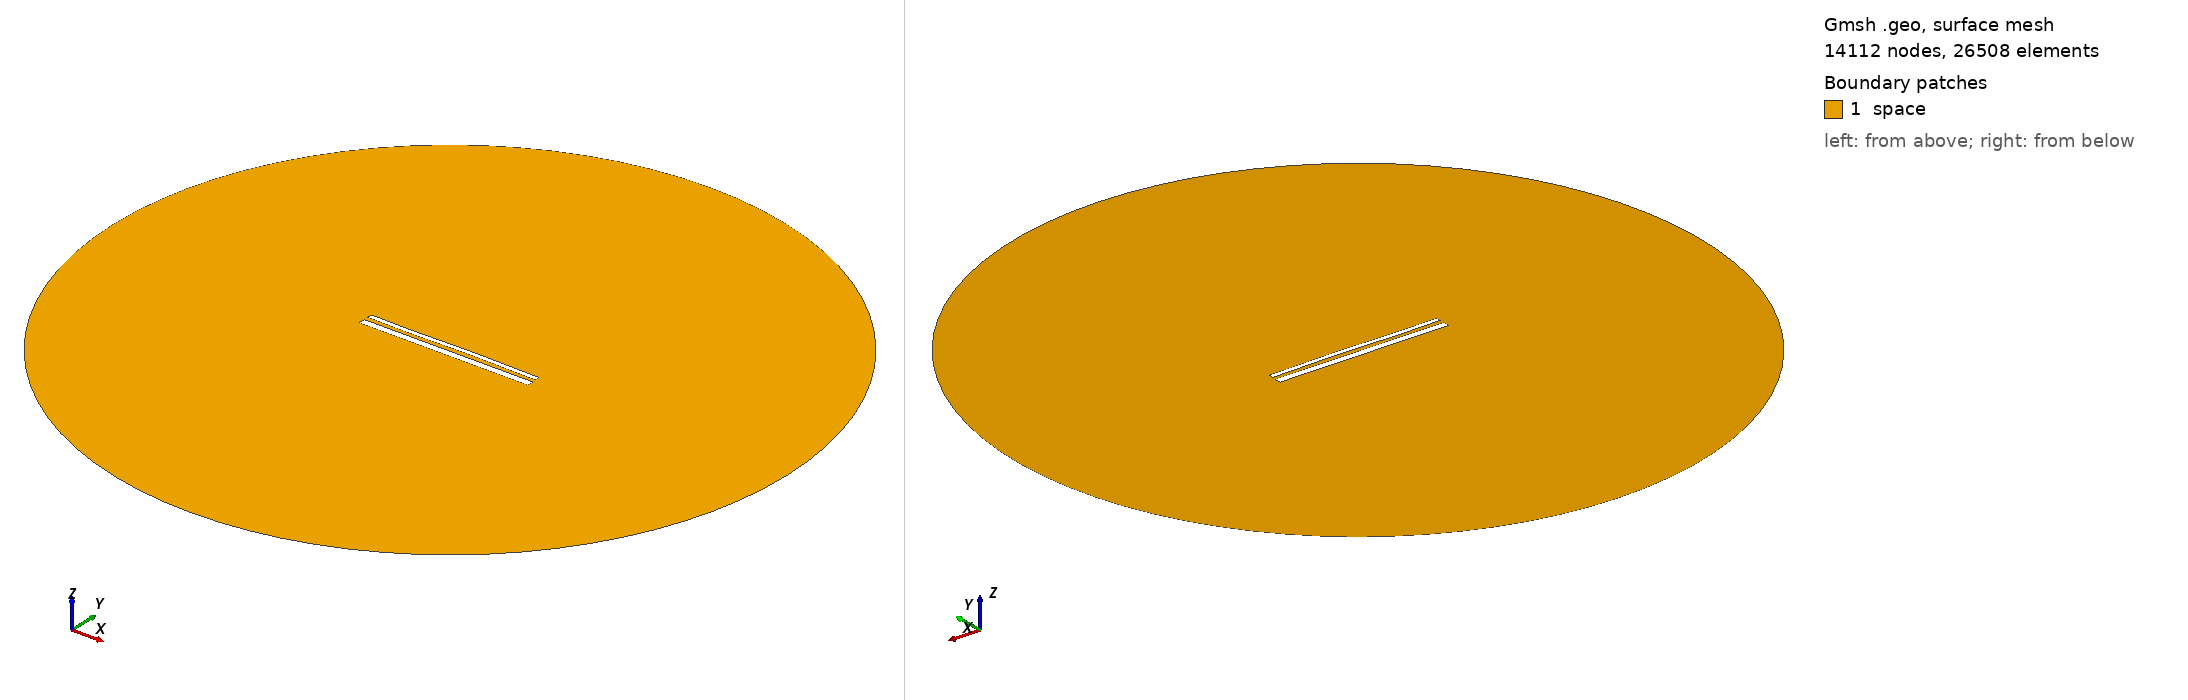

Gmsh geometry script, surface-meshed: 14112 nodes, 26508 surface elements. Boundary patches (legend numbers): 1 space. Left view from above one corner, right view from below the opposite corner. Legend entries are the model's physical surfaces. The drawing asked Gmsh for element sizes between 1% and 20% of the model's largest extent; the script's own settings can give other sizes.

=== 14577.geo (drawn) ===
//---------------------------------------
// Geometry kernel
//---------------------------------------

SetFactory("OpenCASCADE");



//---------------------------------------
// Parameters of the geometry
//---------------------------------------

// Overetch of the upper plate
overetch = 0.5;

// Distance between the plates
distance = 2.25;

// Discretization over the x axis (for the deformation)
nx = 50; 

// Length of the plate
L = 100 - overetch; 

// Number of modes
n = 4; 

// 1st mode coefficient
coeff(1) = -0.075;
beta(1) = 0.596864 * 3.1415926535 / L;

// 2nd mode coefficient
coeff(2) = 0.07499999999999998;
beta(2) = 1.49418 * 3.1415926535 / L;

// 3rd mode coefficient
coeff(3) = -0.15;
beta(3) = 2.50025 * 3.1415926535 / L;

// 4th mode coefficient
coeff(4) = -0.075;
beta(4) = 3.49999 * 3.1415926535 / L;



//---------------------------------------
// Upper plate (deformed rectangle)
//---------------------------------------

// Coordiantes of the upper plate
xmin = -50;
xmax = 50 - overetch;

// Height of the upper plate
yheight = 4 - 2 * overetch;

// Indexes of the points
UpperID[] = {};
LowerID[] = {};
LeftID[] = {};
RightID[] = {};

// Point index
p = 1;

// Horizontal edges
For i In {1:nx}
    x = xmin + (i-1)*(xmax - xmin)/(nx-1);

    y_bottom = distance / 2 + overetch;
    For j In {1:n}
        C = (Cosh(beta(j)*L) + Cos(beta(j)*L)) / (Sinh(beta(j)*L) + Sin(beta(j)*L));
        y_bottom  = y_bottom + coeff(j) * (Cosh(beta(j)*(x+50)) - Cos(beta(j)*(x+50)) - C * (Sinh(beta(j)*(x+50)) - Sin(beta(j)*(x+50))));
    EndFor

    y_top = y_bottom + yheight;

    Point(p) = {x, y_top, 0, 1.0};
    UpperID[i] = p;
    p = p + 1;

    Point(p) = {x, y_bottom, 0, 1.0};
    LowerID[i] = p;
    p = p + 1;
EndFor

// Create point lists
UpperPts[] = {}; LowerPts[] = {};
For i In {1:nx}
  UpperPts[] += {UpperID[i]};
  LowerPts[] += {LowerID[i]};
EndFor

// Build splines
Spline(1) = {UpperPts[]};
Spline(2) = {LowerPts[]};
Line(3) = {LowerPts[nx-1], UpperPts[nx-1]};
Line(4) = {LowerPts[0], UpperPts[0]};

// Build the plane surface
Curve Loop(1) = {2, 3, -1, -4};
Plane Surface(1) = {1};



//---------------------------------------
// Lower plate (rectangle)
//---------------------------------------

// Vertices
Point(1001) = {-50, -1, 0, 1.0};
Point(1002) = { 50, -1, 0, 1.0};
Point(1003) = { 50,  -5, 0, 1.0};
Point(1004) = {-50,  -5, 0, 1.0};

// Edges
Line(5) = {1001, 1002};
Line(6) = {1002, 1003};
Line(7) = {1003, 1004};
Line(8) = {1004, 1001};

// Plane surface
Line Loop(2) = {5, 6, 7, 8};
Plane Surface(2) = {2}; 



//---------------------------------------
// Outer (fictious) boundary
//---------------------------------------

// Points
Point(1005) = {0, 0, 0};       // Center
Point(1006) = {200, 0, 0};     // Start point
Point(1007) = {0, 200, 0};     // 90 degrees
Point(1008) = {-200, 0, 0};    // 180 degrees
Point(1009) = {0, -200, 0};    // 270 degrees

// Circle arcs (each needs start, center, end)
Circle(9) = {1006, 1005, 1007};
Circle(10) = {1007, 1005, 1008};
Circle(11) = {1008, 1005, 1009};
Circle(12) = {1009, 1005, 1006};

// Plane surface for the entire domain
Curve Loop(3) = {9, 10, 11, 12};
Surface(3) = {3};

// Subtract the plates from the whole domain to obtain the actual domain where we want to solve the equations
BooleanDifference{ Surface{3}; Delete; }{ Surface{1}; Surface{2}; Delete; }




//---------------------------------------
// Transfinite Lines/Curves
//---------------------------------------

// Set the number of points on the boundaries
r = 7;

// Plates
Transfinite Curve {1, 2} = 50*r Using Progression 1;
Transfinite Curve {3, 4} = 2*r Using Progression 1;
Transfinite Line {5, 7} = 50*r Using Progression 1;
Transfinite Line {6, 8} = 2*r Using Progression 1;

// Outer boundary
Transfinite Line {9, 10, 11, 12} = 20 Using Progression 1;



//---------------------------------------
// Physical groups
//---------------------------------------                

// Physical curves (boundaries)
Physical Line("force_segment", 10) = {2};
Physical Line("upper_plate", 11) = {1, 3, 4};
Physical Line("lower_plate", 12) = {5, 6, 7, 8};
Physical Line("boundary", 20) = {9, 10, 11, 12};

// Physical Surfaces
Physical Surface("space", 30) = {3};



//---------------------------------------
// 6. Generate the Mesh
//---------------------------------------

// 2D mesh generation
Mesh 2;
